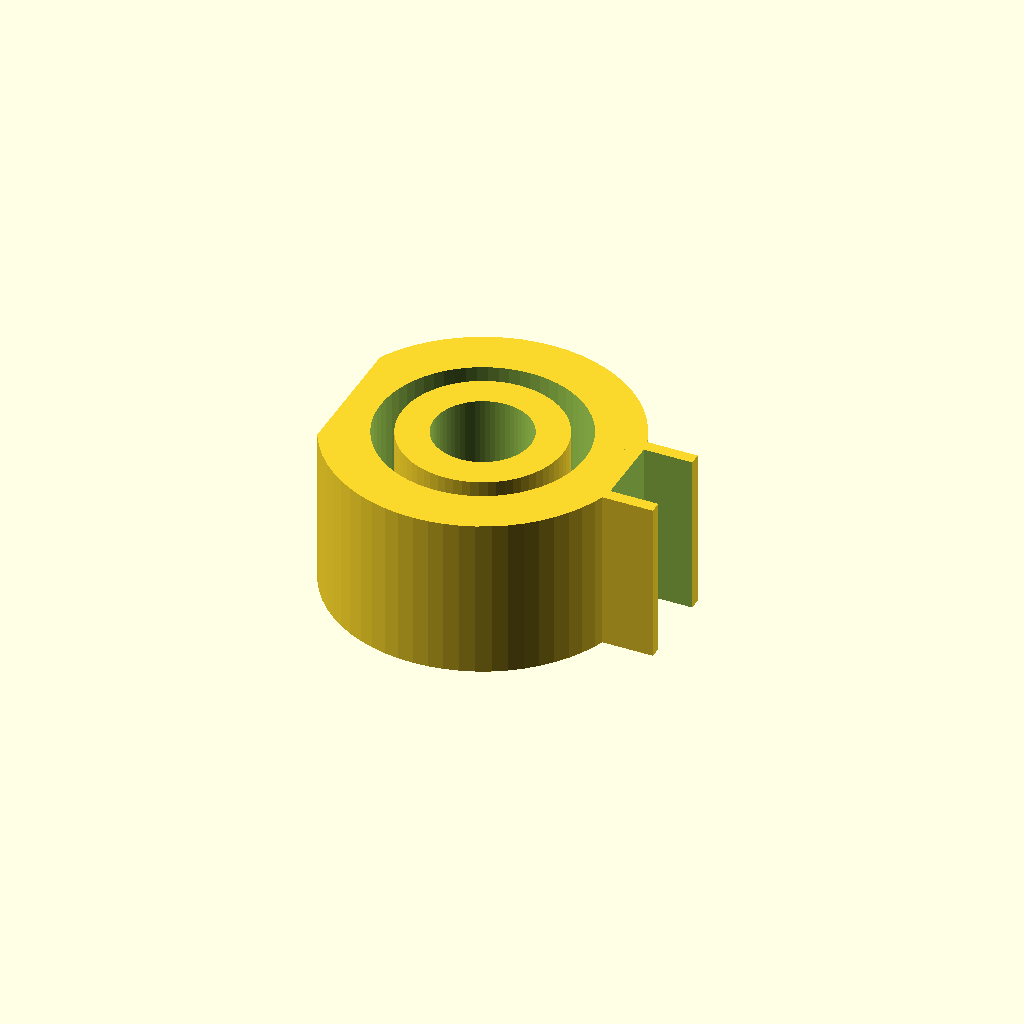
Cell 1: the model at its default parameters.
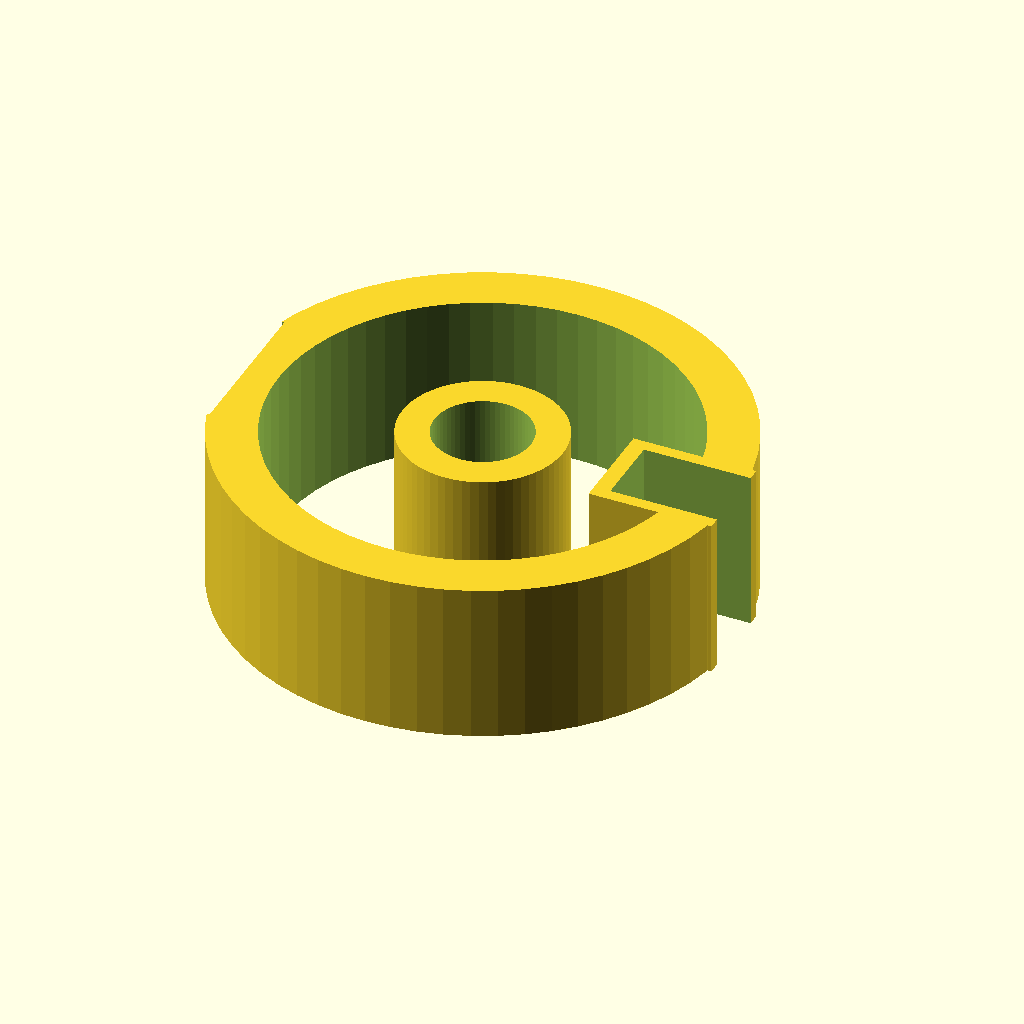
Cell 2 — rod_inner_dia set to 25.4, the other parameters unchanged.
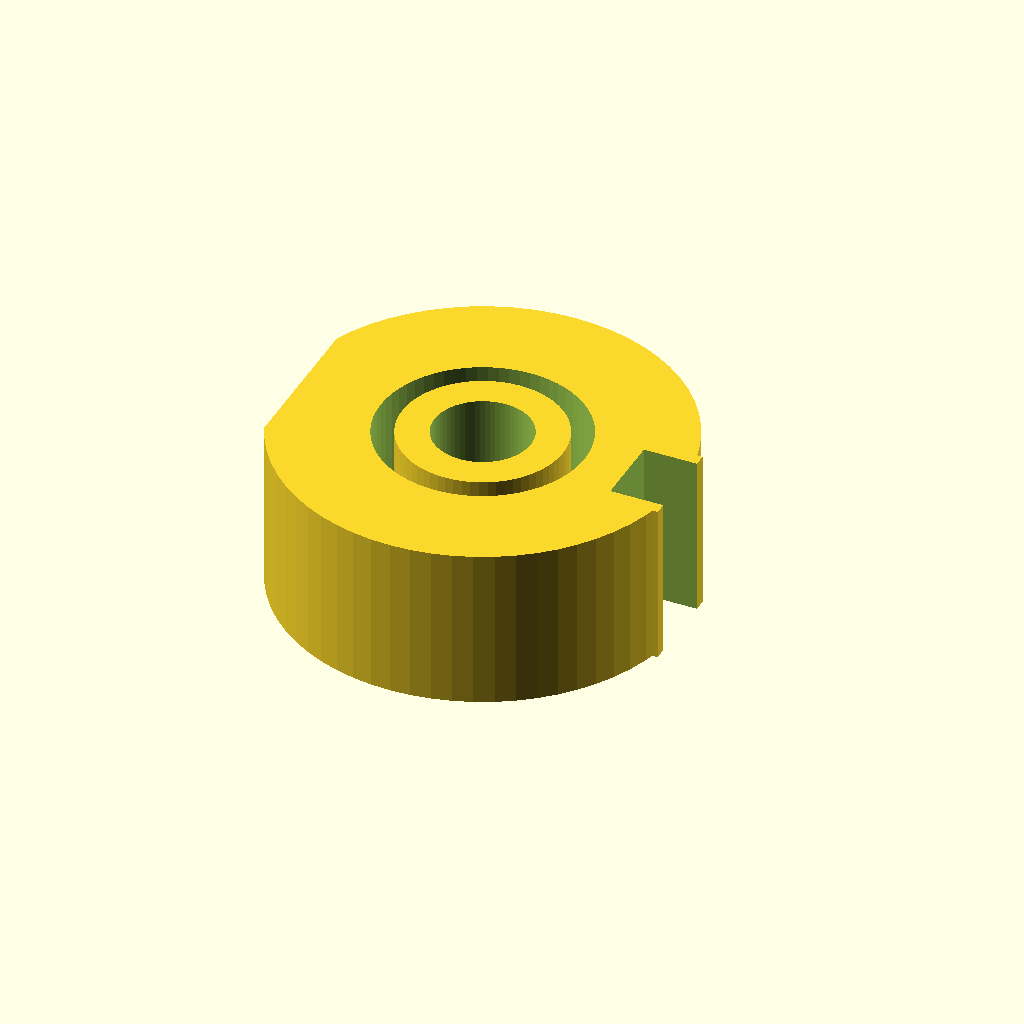
Cell 3 — rod_wall set to 6, the other parameters unchanged.
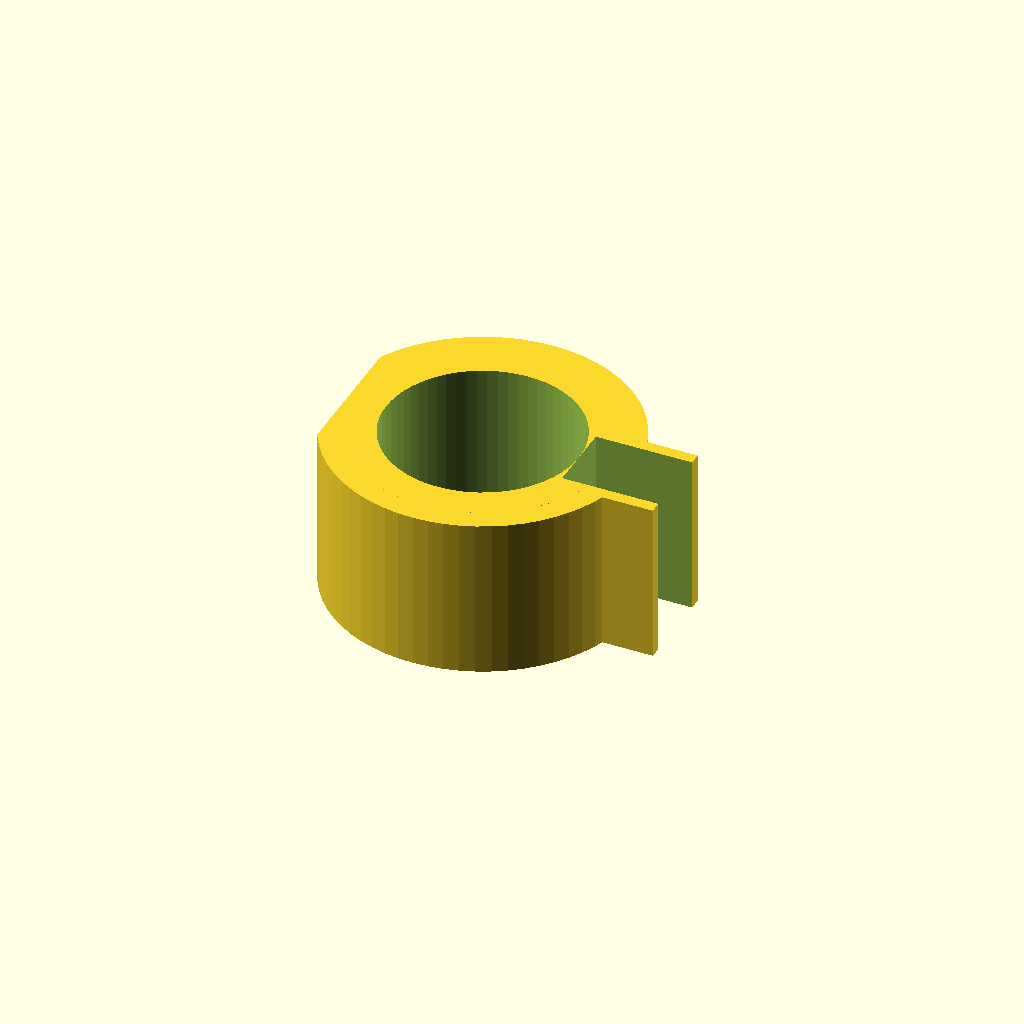
Cell 4: the same model with tube_inner_dia = 12.
All cells are drawn from one camera (rotation 55°, 0°, 25°, orthographic, colour scheme Cornfield), so only the parameter changes between them.
Source of the model, bench/results/main-tiiny/code/tiiny_google_gemma-4-26B-A4B-it/rod_tubing_clip_s1_a0.scad:
// --- Dimensions (mm) ---
rod_inner_dia = 12.7;      // Inner diameter of the rod ring
rod_wall = 3.0;            // Wall thickness of the rod ring
rod_opening_w = 10.0;      // Width of the gap in the rod ring
rod_opening_h = 10.0;      // Height of the gap in the rod ring (Y-axis span)

tube_inner_dia = 6.0;       // Inner diameter of the tubing ring
tube_wall = 2.0;           // Wall thickness of the tubing ring
tube_opening_w = 4.5;       // Width of the gap in the tubing ring
tube_opening_h = 4.5;       // Height of the gap in the tubing ring (Y-axis span)

bridge_width_y = 6.0;      // Width of the bridge in the Y direction
bridge_x_start = 8.0;      // Start of the bridge on X axis
bridge_x_end = 12.0;        // End of the bridge on X axis

extrusion_height = 10.0;   // Total Z height of the part

// --- Constants ---
$fn = 64;

// --- Calculations ---
rod_outer_dia = rod_inner_dia + (2 * rod_wall);
tube_outer_dia = tube_inner_dia + (2 * tube_wall);

// Position of the tubing ring center
tube_center_x = 15.0;
tube_center_y = 0.0;

// --- Final Assembly ---
difference() {
    // Main Body: Union of the two rings and the bridge
    union() {
        // 1. Rod Ring
        difference() {
            cylinder(d = rod_outer_dia, h = extrusion_height, center = true);
            cylinder(d = rod_inner_dia, h = extrusion_height + 2, center = true);
        }

        // 2. Tubing Ring
        difference() {
            cylinder(d = tube_outer_dia, h = extrusion_height, center = true);
            cylinder(d = tube_inner_dia, h = extrusion_height + 2, center = true);
        }

        // 3. Solid Bridge
        // We use a hull to ensure a clean connection between the two rings
        hull() {
            // Connection point at Rod Ring side
            translate((rod_outer_dia/2 - 0.1) * [1, 0, 0]) // Move to edge of rod ring
                cube([0.1, bridge_width_y, extrusion_height], center = true);
            
            // Connection point at Tubing Ring side
            translate([tube_center_x - (tube_outer_dia/2 + 0.1), 0, 0])
                cube([0.1, bridge_width_y, extrusion_height], center = true);
            
            // The bridge itself as defined by X bounds
            translate([(bridge_x_start + bridge_x_end)/2, 0, 0])
                cube([bridge_x_end - bridge_x_start, bridge_width_y, extrusion_height], center = true);
        }
    }

    // --- Subtractions (Openings) ---

    // Rod Ring Opening: x < 0 and -5 < y < 5
    // We use a large cube to ensure it cuts through the ring completely
    translate([-rod_outer_dia, 0, 0])
        cube([rod_outer_dia + 2, rod_opening_h, extrusion_height + 2], center = true);

    // Tubing Ring Opening: x > 15 and -2.25 < y < 2.25
    // We use a large cube to ensure it cuts through the ring completely
    translate([tube_center_x, 0, 0])
        cube([tube_outer_dia + 2, tube_opening_h, extrusion_height + 2], center = true);
}

// Note: The part is centered on XY and built from Z=0 to Z=10.
// To ensure it rests on Z=0, we translate the whole assembly.
// Since the cylinders were centered, we shift them up by half height.
translate([0, 0, extrusion_height/2]) {
    // The code above is wrapped in a logic that effectively centers it.
    // To strictly follow "Rests on XY plane at Z=0", we apply a final translation.
}

// Re-writing the structure to ensure Z=0 base
// (The logic above is conceptually correct, but let's ensure the Z-offset is applied)
Customizer parameters (derived from the source; name, type, default, range or options):
rod_inner_dia: number, default 12.7
rod_wall: number, default 3
rod_opening_w: number, default 10
rod_opening_h: number, default 10
tube_inner_dia: number, default 6
tube_wall: number, default 2
tube_opening_w: number, default 4.5
tube_opening_h: number, default 4.5
bridge_width_y: number, default 6
bridge_x_start: number, default 8
bridge_x_end: number, default 12
extrusion_height: number, default 10
tube_center_x: number, default 15
tube_center_y: number, default 0
